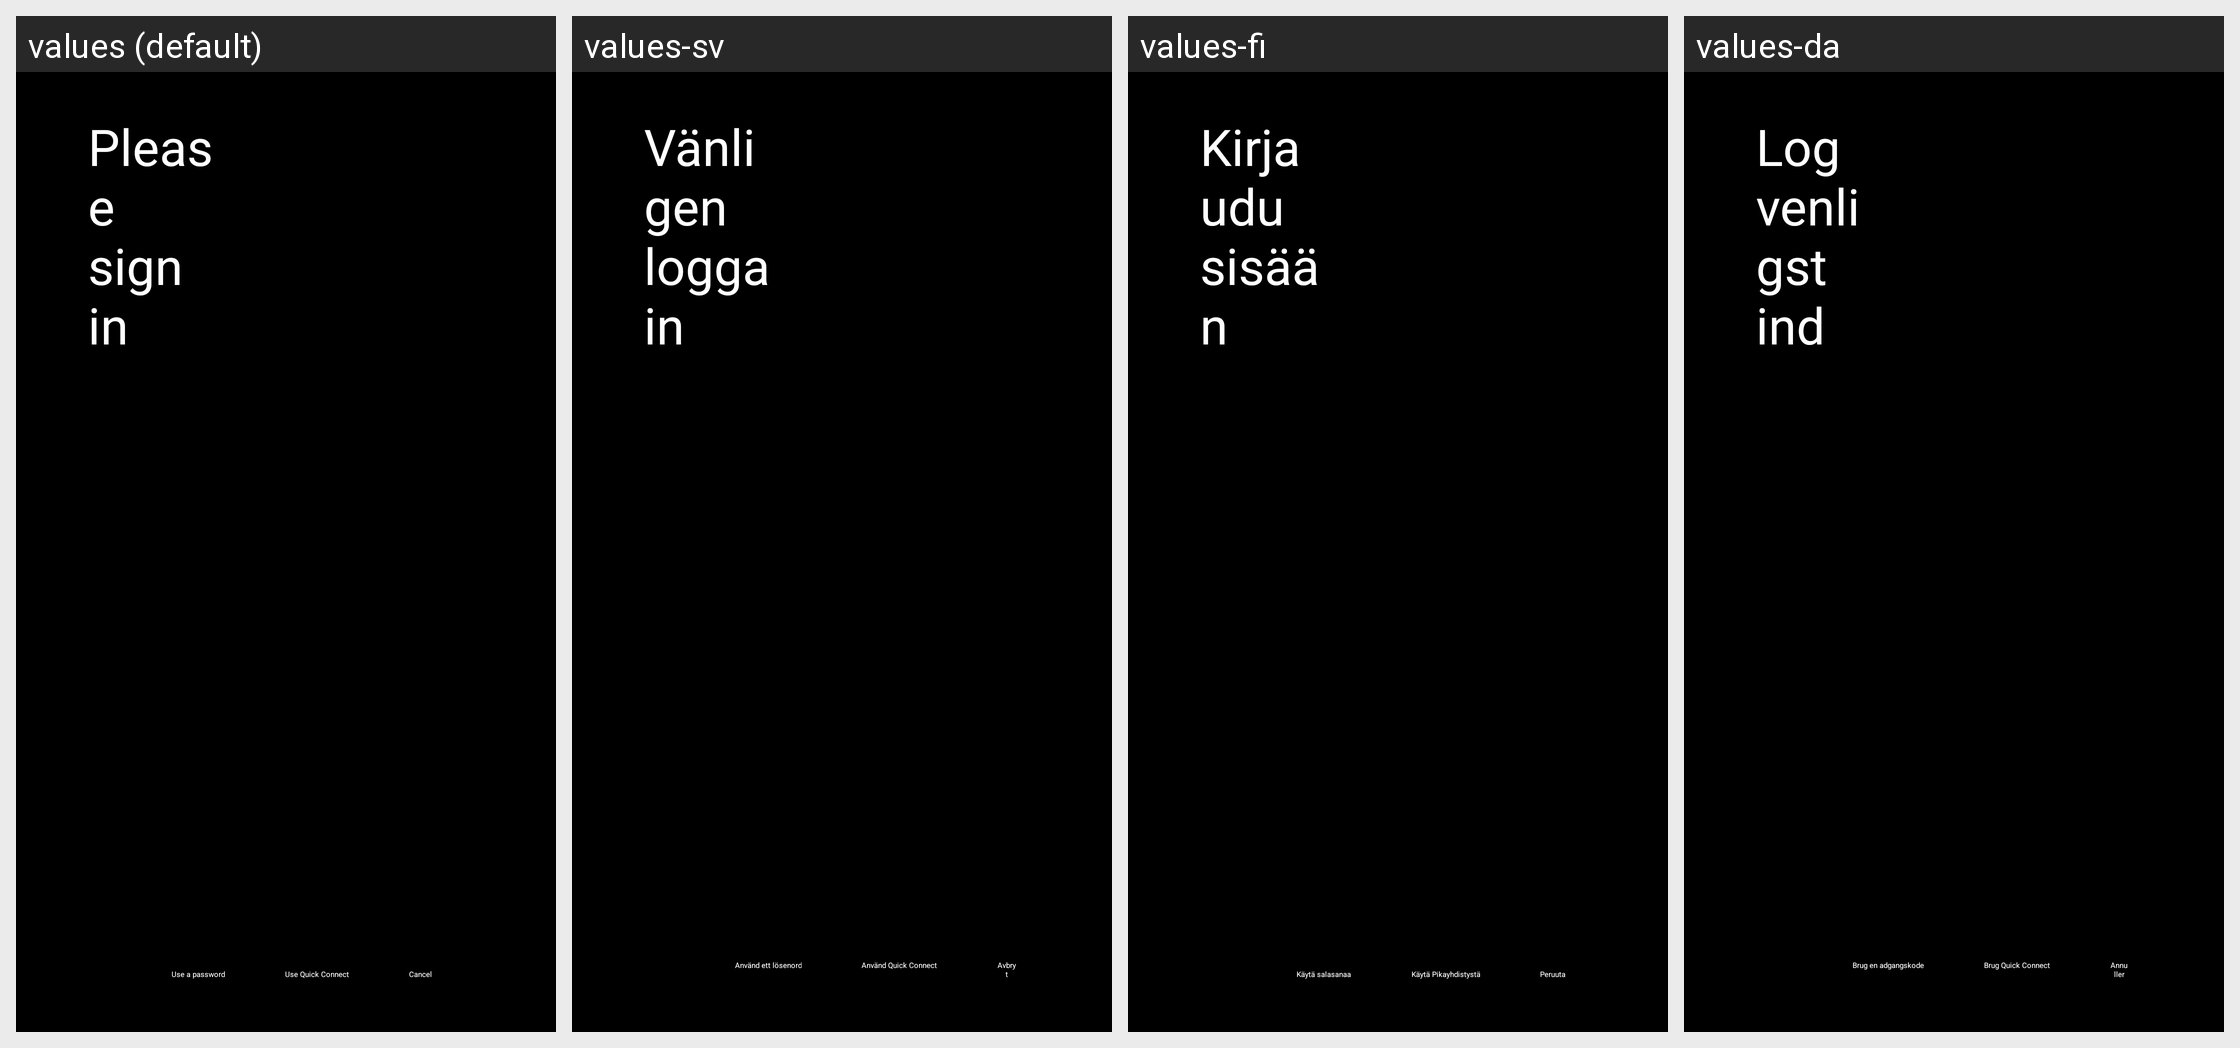

Translations of the strings shown on this Android screen, per locale in the grid:
Android screen res/layout/fragment_user_login.xml rendered under 4 locales, left to right: values (default), values-sv, values-fi, values-da. Device: Nexus 5 (rendered at 1080×1920; each locale shown at half size, 540×960, under a caption strip naming it); theme Theme.Jellyfin.
Other locales in the repository, not shown: values-ar, values-de, values-en-rGB, values-es, values-fr, values-hu, values-it, values-nb, values-nl, values-ru.
Strings drawn on this screen, with the default value and each locale's value (text and hints the layout hard-codes, and strings that could not be matched under every locale, appear in the picture but are not listed):

lbl_sign_in
  values: Please sign in
  values-sv: Vänligen logga in
  values-fi: Kirjaudu sisään
  values-da: Log venligst ind

action_use_password
  values: Use a password
  values-sv: Använd ett lösenord
  values-fi: Käytä salasanaa
  values-da: Brug en adgangskode

action_use_quickconnect
  values: Use Quick Connect
  values-sv: Använd Quick Connect
  values-fi: Käytä Pikayhdistystä
  values-da: Brug Quick Connect

btn_cancel
  values: Cancel
  values-sv: Avbryt
  values-fi: Peruuta
  values-da: Annuller
